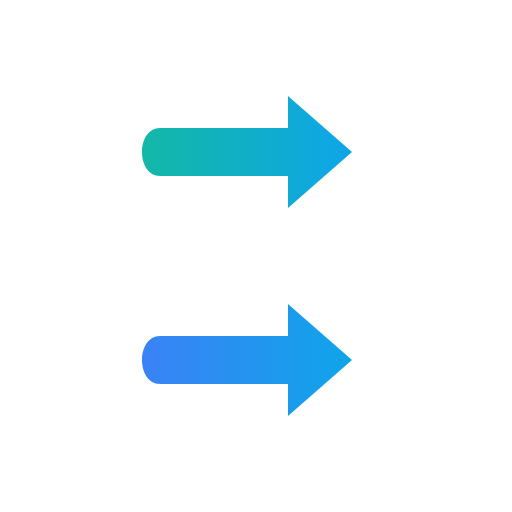
t = 0.00 s
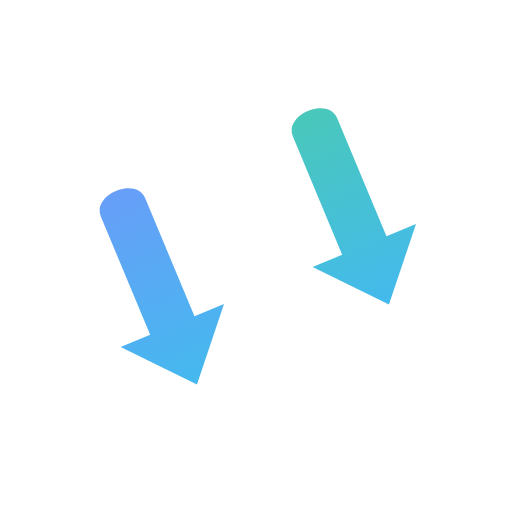
t = 0.26 s
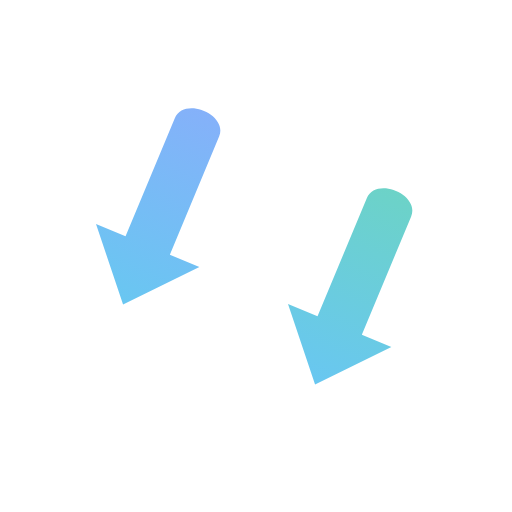
t = 0.44 s
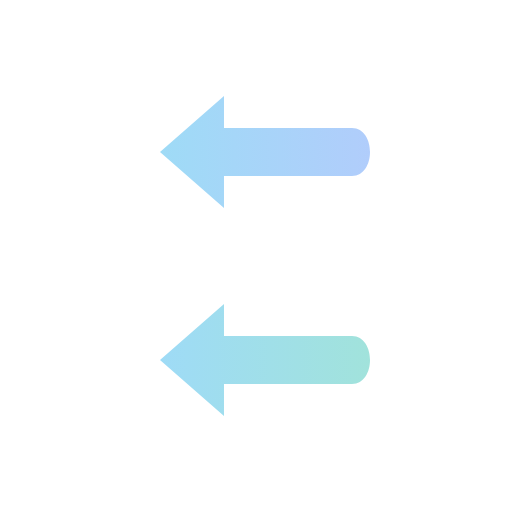
t = 0.70 s
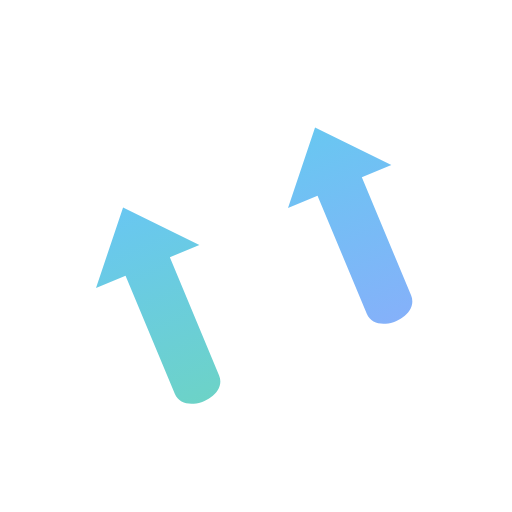
t = 0.96 s
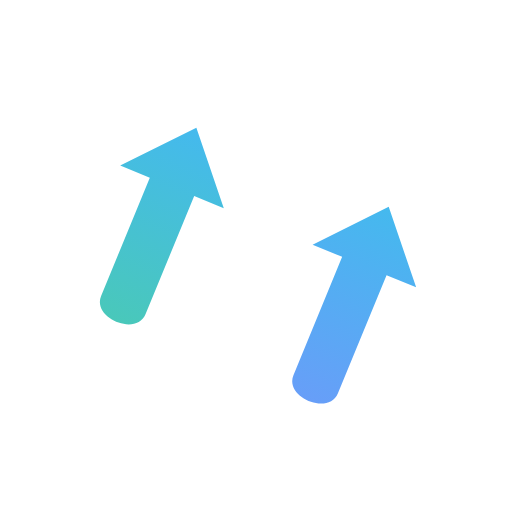
t = 1.14 s

The animated SVG that drew these frames (rendered in a browser with its animation timeline set to each time). Animation: 4 SMIL elements (animate=2,animateTransform=2); one cycle of 1.40 s, repeats indefinitely.

<svg width="64" height="64" viewBox="0 0 64 64" fill="none" xmlns="http://www.w3.org/2000/svg">
  <defs>
    <linearGradient id="gradA" x1="0%" y1="0%" x2="100%" y2="0%">
      <stop offset="0%" stop-color="#14B8A6"/>
      <stop offset="100%" stop-color="#0EA5E9"/>
    </linearGradient>
    <linearGradient id="gradB" x1="0%" y1="0%" x2="100%" y2="0%">
      <stop offset="0%" stop-color="#0EA5E9"/>
      <stop offset="100%" stop-color="#3B82F6"/>
    </linearGradient>
  </defs>
  
  <!-- Orbit path (invisible, for reference) -->
  <g transform="translate(32, 32)">
    
    <!-- First arrow orbiting -->
    <g>
      <animateTransform 
        attributeName="transform" 
        type="rotate" 
        from="0" 
        to="360" 
        dur="1.4s" 
        repeatCount="indefinite"
        calcMode="linear"/>
      <g transform="translate(0, -16)">
        <path d="M-12 0 L4 0 L4 -4 L12 3 L4 10 L4 6 L-12 6 C-15 6, -15 0, -12 0 Z" 
              fill="url(#gradA)">
          <animate 
            attributeName="opacity" 
            values="1;0.7;0.4;0.7;1" 
            dur="1.4s" 
            repeatCount="indefinite"/>
        </path>
      </g>
    </g>
    
    <!-- Second arrow orbiting (180° offset) -->
    <g>
      <animateTransform 
        attributeName="transform" 
        type="rotate" 
        from="180" 
        to="540" 
        dur="1.4s" 
        repeatCount="indefinite"
        calcMode="linear"/>
      <g transform="translate(0, -16)">
        <path d="M12 0 L-4 0 L-4 -4 L-12 3 L-4 10 L-4 6 L12 6 C15 6, 15 0, 12 0 Z" 
              fill="url(#gradB)">
          <animate 
            attributeName="opacity" 
            values="1;0.7;0.4;0.7;1" 
            dur="1.4s" 
            repeatCount="indefinite"/>
        </path>
      </g>
    </g>
    
  </g>
</svg>